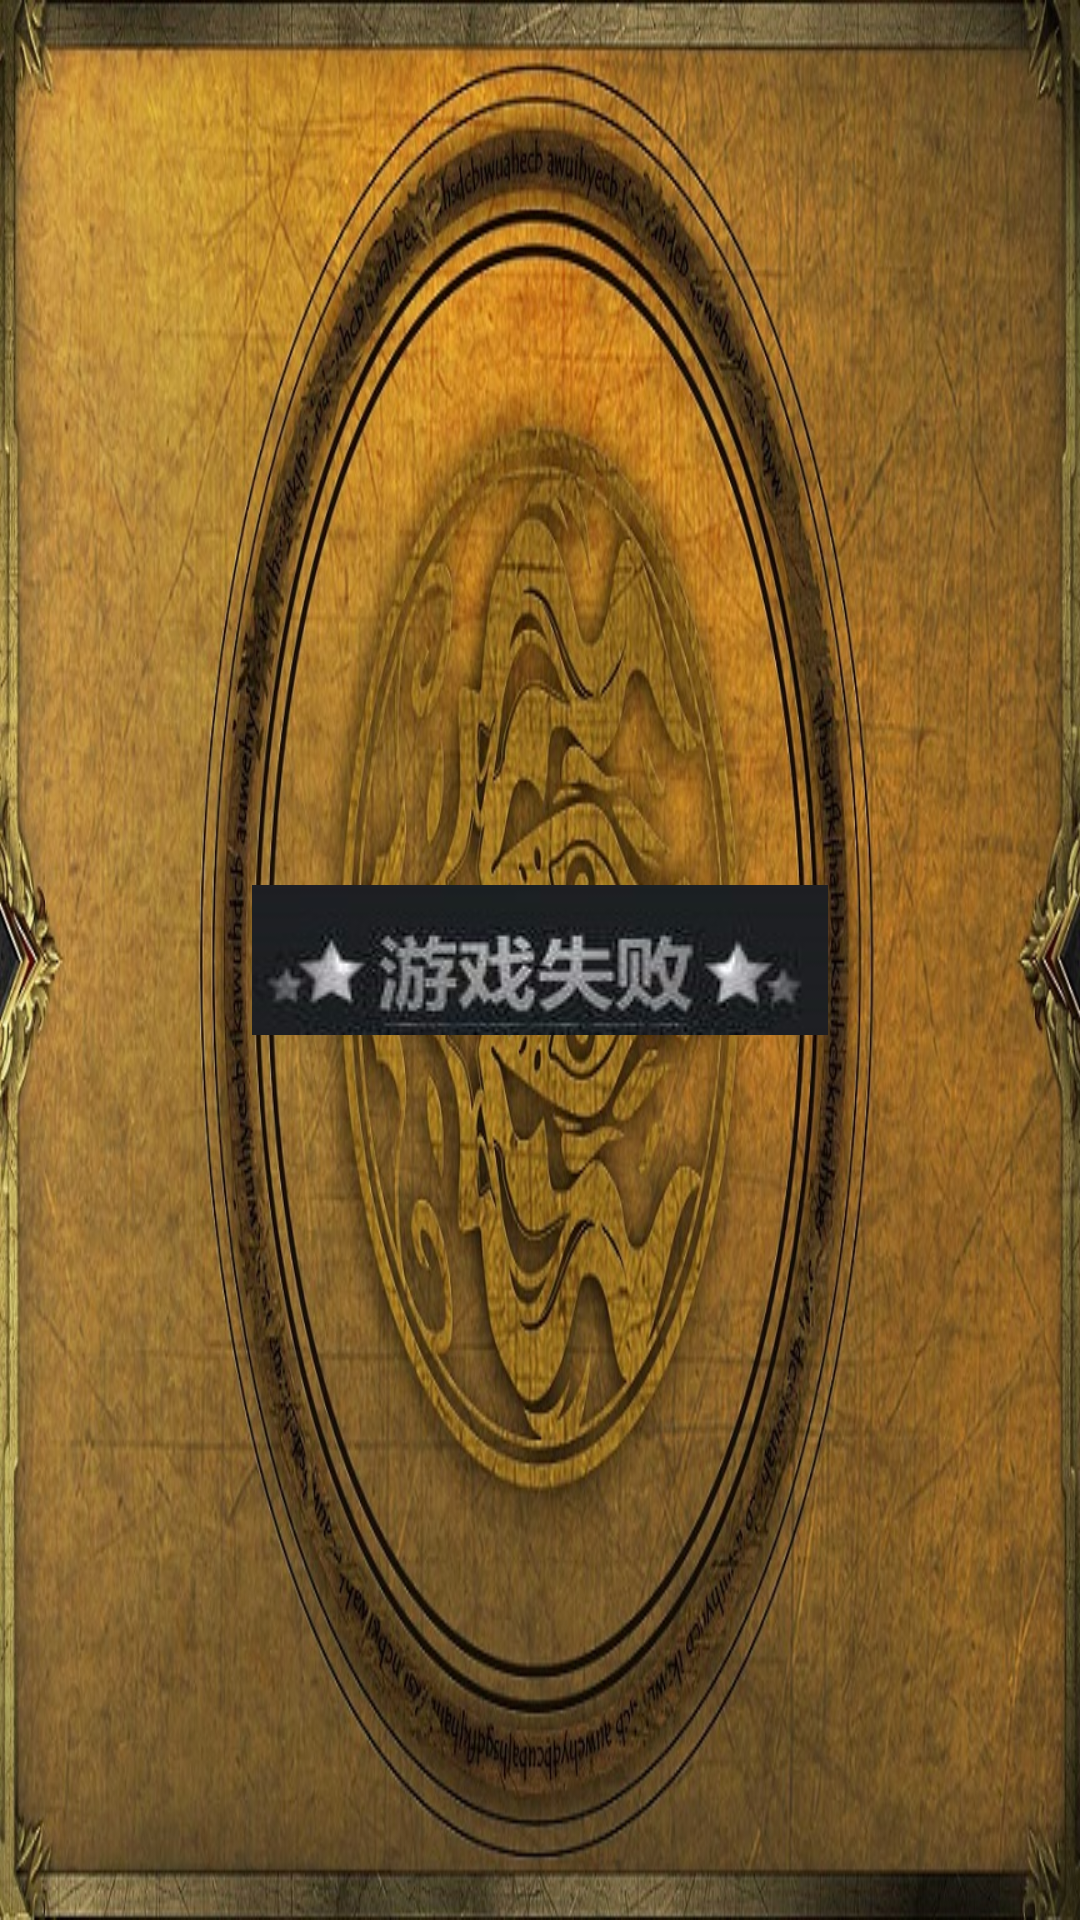

The Android layout XML behind this screen, and the referenced resources:
<!-- AndroidManifest.xml: application theme AppTheme -->
<!-- res/layout/game_lose.xml -->
<?xml version="1.0" encoding="utf-8"?>
<RelativeLayout xmlns:android="http://schemas.android.com/apk/res/android"
    android:layout_width="match_parent"
    android:layout_height="match_parent"
    android:background="@drawable/game_back">

    <ImageView
        android:id="@+id/game_lose_img"
        android:layout_width="wrap_content"
        android:layout_height="wrap_content"
        android:layout_centerInParent="true"
        android:contentDescription="@string/lose"
        android:src="@drawable/lose_text"/>

</RelativeLayout>
<!-- resources referenced by this layout -->
<resources>
  <!-- drawable game_back: jpg bitmap (drawable, 245136 bytes) -->
  <!-- drawable lose_text: jpg bitmap (drawable-v24, 5381 bytes) -->
  <string name="lose">对战失败</string>
  <style name="AppTheme" parent="Theme.AppCompat.Light.DarkActionBar">
          
          <item name="colorPrimary">@color/colorPrimary</item>
          <item name="colorPrimaryDark">@color/colorPrimaryDark</item>
          <item name="colorAccent">@color/colorAccent</item>
      </style>
  <color name="colorPrimary">#3F51B5</color>
  <color name="colorPrimaryDark">#303F9F</color>
  <color name="colorAccent">#FF4081</color>
</resources>
